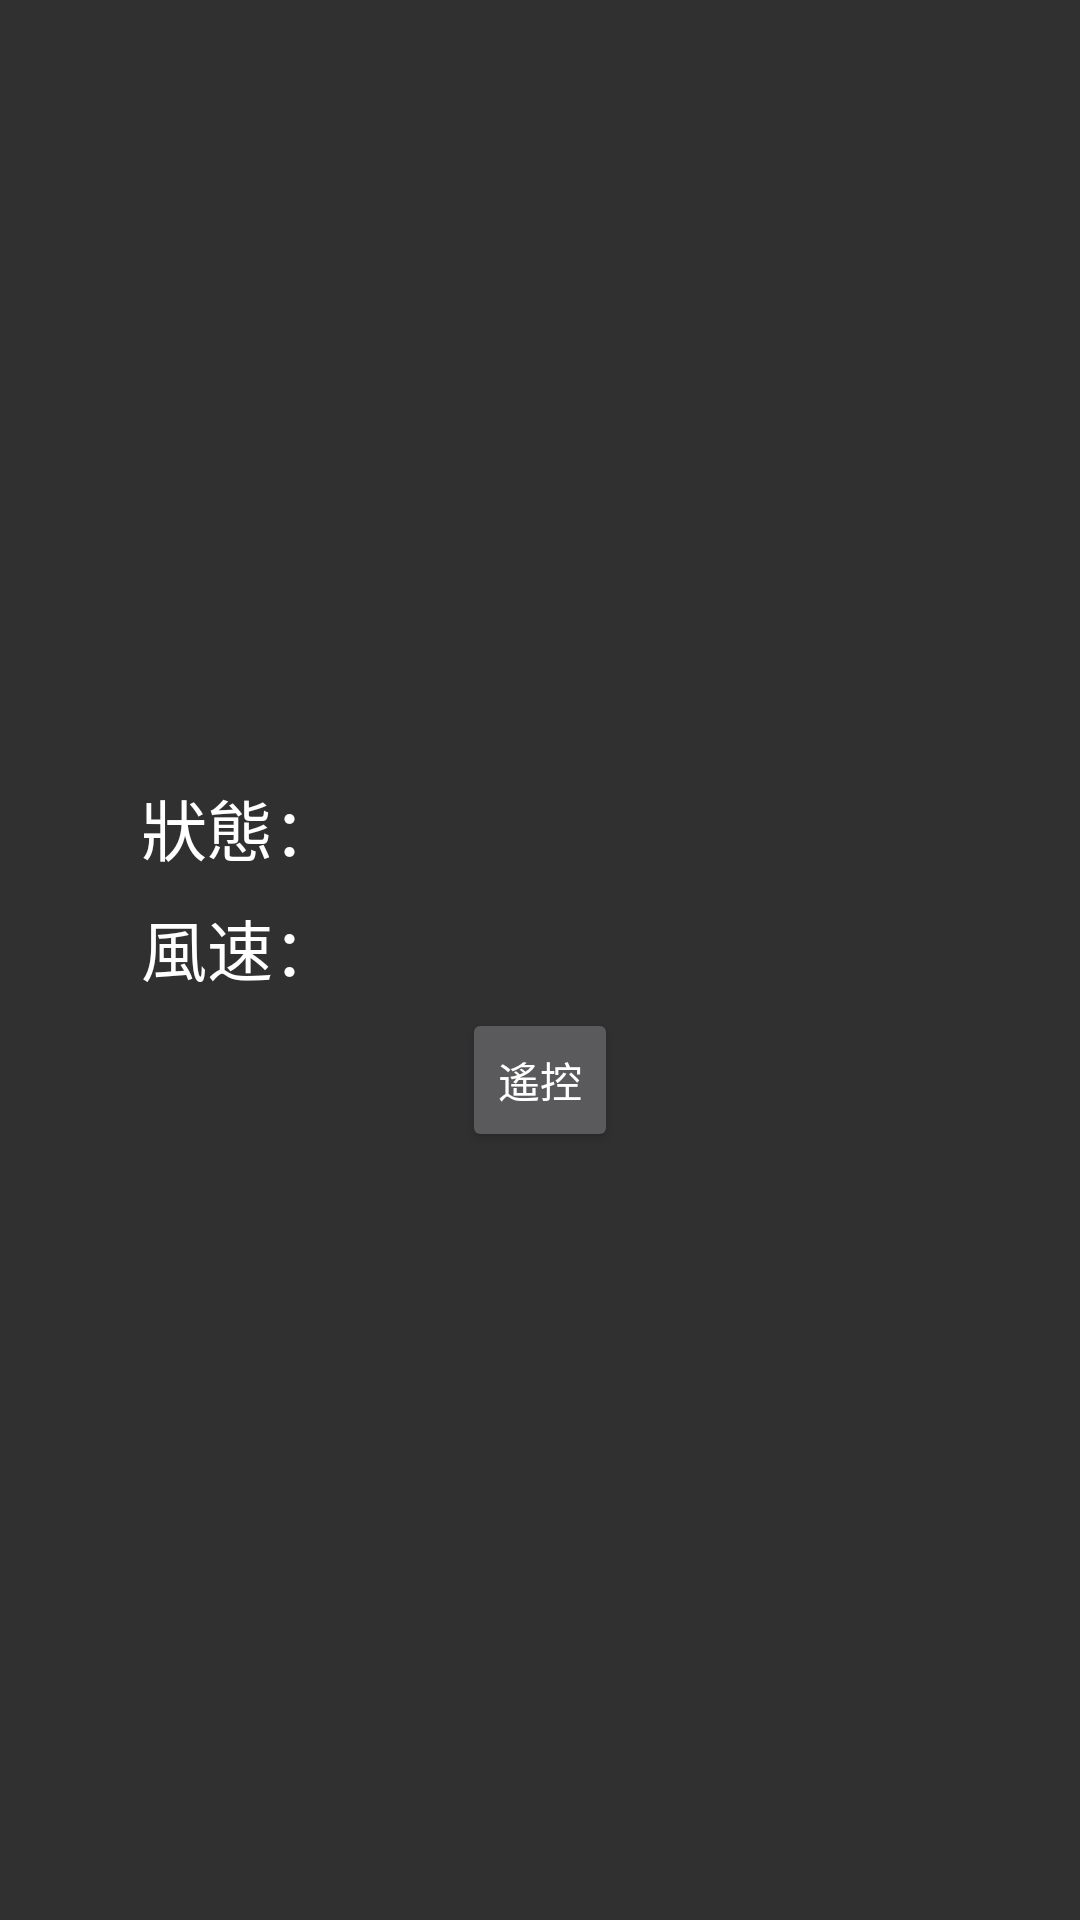

Here is an Android app screen rendered from its layout file. Give the layout XML and the strings, colors and styles it references.
<!-- AndroidManifest.xml: application theme AppTheme -->
<!-- res/layout/fragment_states_fan.xml -->
<?xml version="1.0" encoding="utf-8"?>
<LinearLayout xmlns:android="http://schemas.android.com/apk/res/android"
    android:orientation="vertical" android:layout_width="match_parent"
    android:layout_height="match_parent"
    android:gravity="center">

    <LinearLayout
        android:orientation="vertical"
        android:layout_width="wrap_content"
        android:layout_height="wrap_content"
        android:layout_gravity="center">

        <LinearLayout
            android:orientation="horizontal"
            android:layout_width="match_parent"
            android:layout_height="match_parent" >

            <TextView
                android:layout_width="150dp"
                android:layout_height="40dp"
                android:text="@string/enable"
                android:layout_gravity="center"
                android:textAppearance="?android:attr/textAppearanceLarge"
                android:gravity="center"/>

            <TextView
                android:layout_width="200dp"
                android:layout_height="40dp"
                android:id="@+id/enableTXV"
                android:layout_gravity="center"
                android:textAppearance="?android:attr/textAppearanceLarge"
                android:gravity="center|left" />
        </LinearLayout>

        <LinearLayout
            android:orientation="horizontal"
            android:layout_width="match_parent"
            android:layout_height="match_parent">

            <TextView
                android:layout_width="150dp"
                android:layout_height="40dp"
                android:text="@string/speed"
                android:layout_gravity="center"
                android:textAppearance="?android:attr/textAppearanceLarge"
                android:gravity="center"
                android:id="@+id/textView" />

            <TextView
                android:layout_width="200dp"
                android:layout_height="40dp"
                android:id="@+id/speedTXV"
                android:layout_gravity="center"
                android:textAppearance="?android:attr/textAppearanceLarge"
                android:gravity="center|left" />
        </LinearLayout>

    </LinearLayout>

    <Button
        style="?android:attr/buttonStyleSmall"
        android:layout_width="wrap_content"
        android:layout_height="wrap_content"
        android:text="@string/control"
        android:id="@+id/controlBTN"
        android:layout_gravity="center_horizontal" />

</LinearLayout>
<!-- resources referenced by this layout -->
<resources>
  <string name="control">遙控</string>
  <string name="enable">狀態：</string>
  <string name="speed">風速：</string>
  <style name="AppTheme" parent="Theme.AppCompat">
          
      </style>
</resources>
